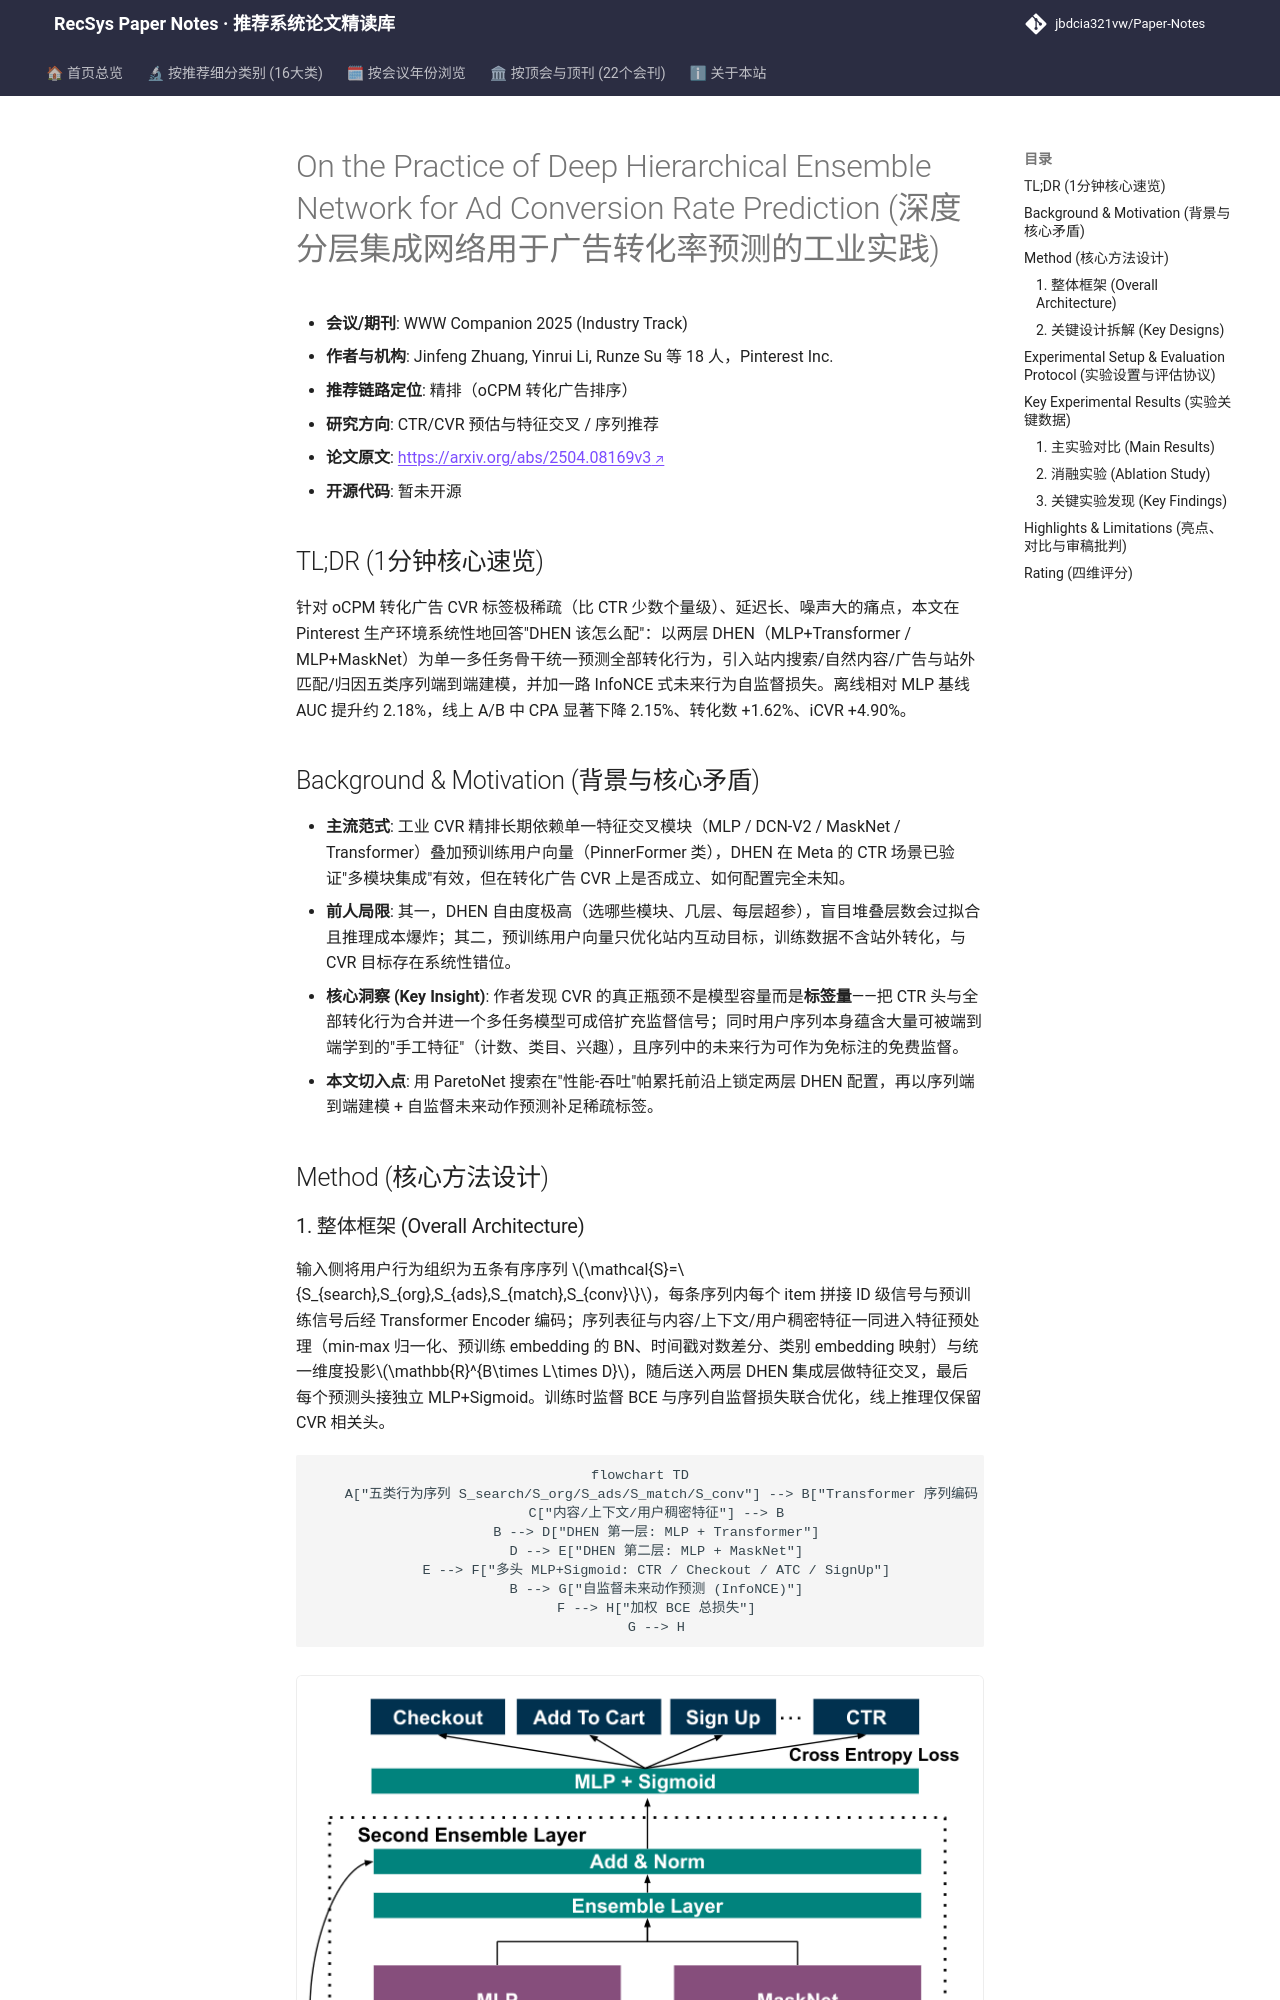

repository: jbdcia321vw/Paper-Notes · page: venues/WWW/2025/ctr_feature_interaction/on_the_practice_of_deep_hierarchical_ensemble_network_for_ad_conversion_rat/index.html · generator: mkdocs

---
title: "[Paper Note] On the Practice of Deep Hierarchical Ensemble Network for Ad Conversion Rate Prediction"
description: "[WWW 2025][CTR/CVR 预估与特征交叉] Pinterest 工业实践：两层 DHEN 多任务骨干 + 五类行为序列端到端建模 + 未来行为自监督辅助损失，线上 CPA 降 2.15%。"
tags:
  - WWW 2025
  - CTR/CVR 预估与特征交叉
  - 精排
  - DHEN 特征交叉集成
  - 自监督未来行为预测
  - 转化广告 CVR
date: 2026-11-14
venue: WWW
year: 2025
paper_url: "https://arxiv.org/abs/2504.08169"
code_url: ""
categories:
  - ctr_feature_interaction
  - sequential_rec
---

# On the Practice of Deep Hierarchical Ensemble Network for Ad Conversion Rate Prediction (深度分层集成网络用于广告转化率预测的工业实践)

- **会议/期刊**: WWW Companion 2025 (Industry Track)
- **作者与机构**: Jinfeng Zhuang, Yinrui Li, Runze Su 等 18 人，Pinterest Inc.
- **推荐链路定位**: 精排（oCPM 转化广告排序）
- **研究方向**: CTR/CVR 预估与特征交叉 / 序列推荐
- **论文原文**: [https://arxiv.org/abs/2504.08169v3](https://arxiv.org/abs/2504.08169v3)
- **开源代码**: 暂未开源

## TL;DR (1分钟核心速览)

针对 oCPM 转化广告 CVR 标签极稀疏（比 CTR 少数个量级）、延迟长、噪声大的痛点，本文在 Pinterest 生产环境系统性地回答"DHEN 该怎么配"：以两层 DHEN（MLP+Transformer / MLP+MaskNet）为单一多任务骨干统一预测全部转化行为，引入站内搜索/自然内容/广告与站外匹配/归因五类序列端到端建模，并加一路 InfoNCE 式未来行为自监督损失。离线相对 MLP 基线 AUC 提升约 2.18%，线上 A/B 中 CPA 显著下降 2.15%、转化数 +1.62%、iCVR +4.90%。

## Background & Motivation (背景与核心矛盾)

- **主流范式**: 工业 CVR 精排长期依赖单一特征交叉模块（MLP / DCN-V2 / MaskNet / Transformer）叠加预训练用户向量（PinnerFormer 类），DHEN 在 Meta 的 CTR 场景已验证"多模块集成"有效，但在转化广告 CVR 上是否成立、如何配置完全未知。
- **前人局限**: 其一，DHEN 自由度极高（选哪些模块、几层、每层超参），盲目堆叠层数会过拟合且推理成本爆炸；其二，预训练用户向量只优化站内互动目标，训练数据不含站外转化，与 CVR 目标存在系统性错位。
- **核心洞察 (Key Insight)**: 作者发现 CVR 的真正瓶颈不是模型容量而是**标签量**——把 CTR 头与全部转化行为合并进一个多任务模型可成倍扩充监督信号；同时用户序列本身蕴含大量可被端到端学到的"手工特征"（计数、类目、兴趣），且序列中的未来行为可作为免标注的免费监督。
- **本文切入点**: 用 ParetoNet 搜索在"性能-吞吐"帕累托前沿上锁定两层 DHEN 配置，再以序列端到端建模 + 自监督未来动作预测补足稀疏标签。

## Method (核心方法设计)
